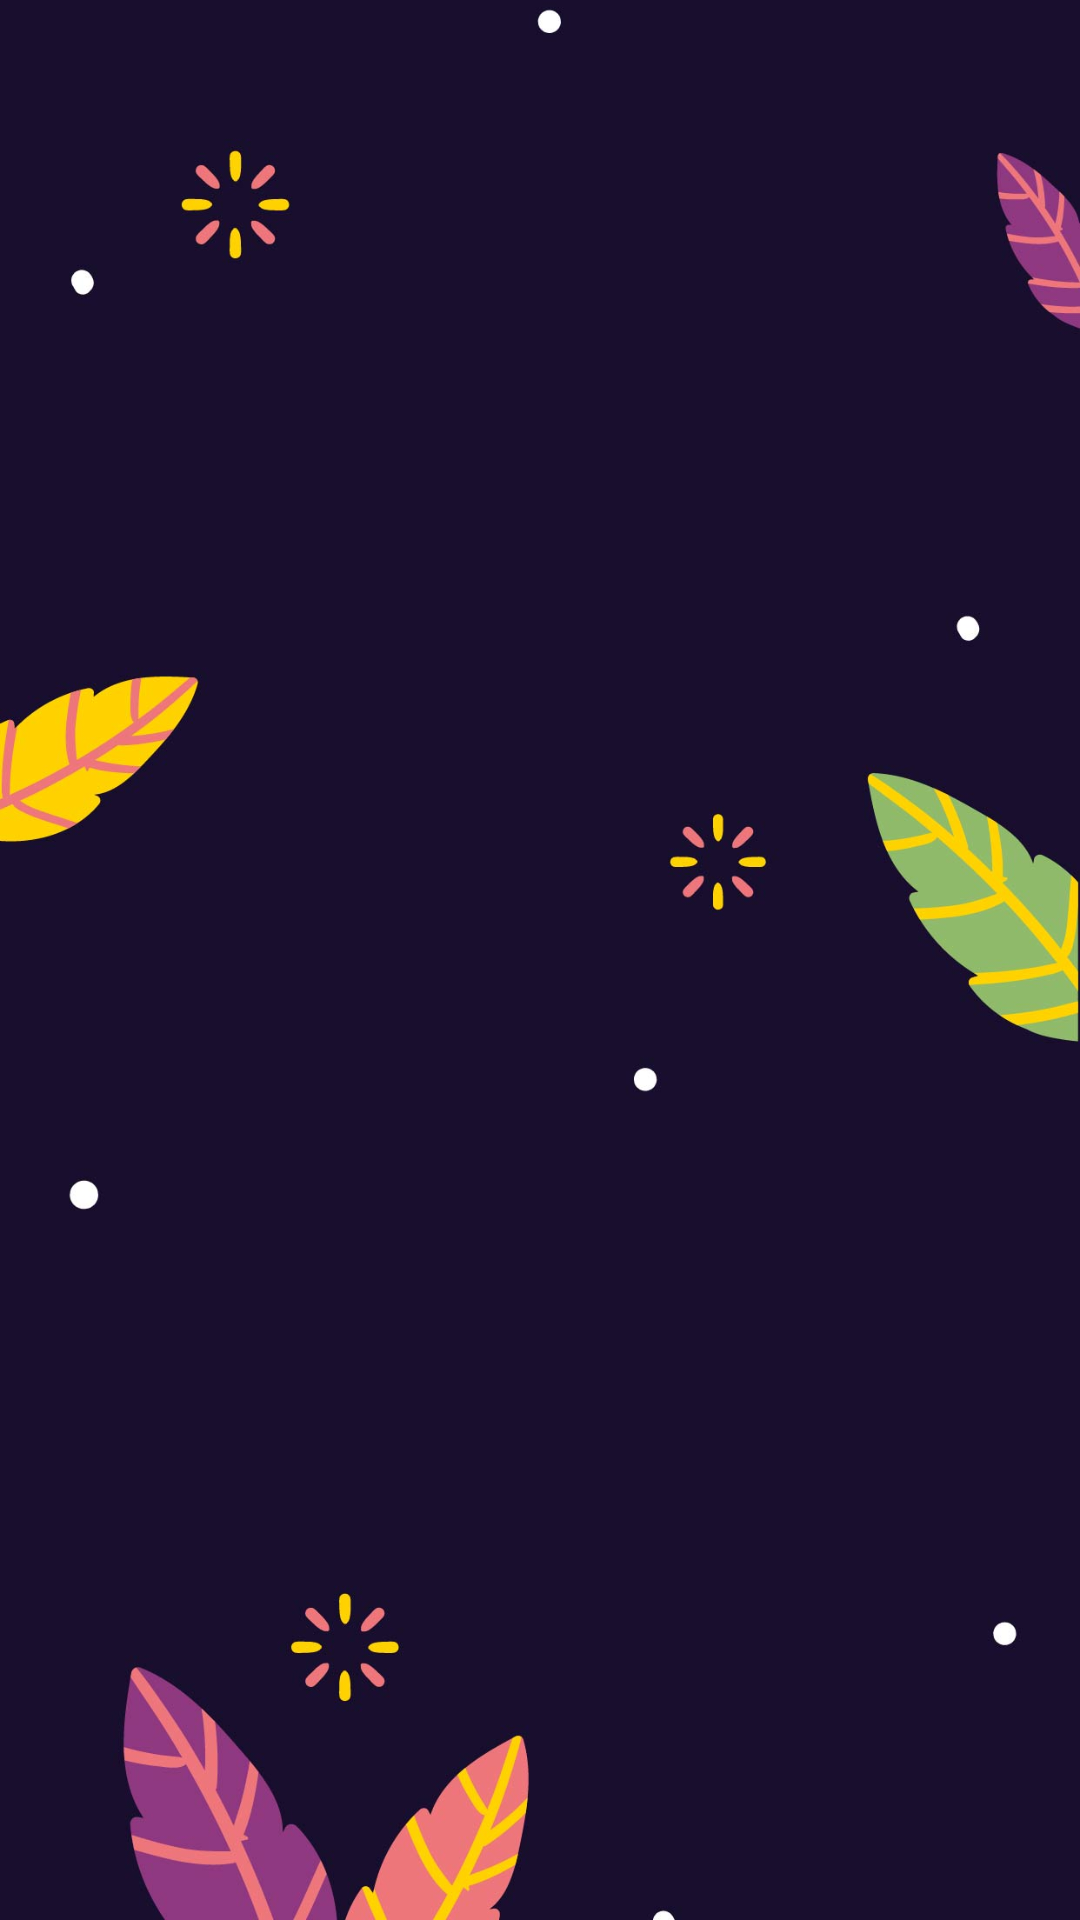

The Android layout XML behind this screen, and the referenced resources:
<!-- AndroidManifest.xml: application theme Theme.GithubI -->
<!-- res/layout/activity_main.xml -->
<?xml version="1.0" encoding="utf-8"?>
<androidx.constraintlayout.widget.ConstraintLayout xmlns:android="http://schemas.android.com/apk/res/android"
    xmlns:app="http://schemas.android.com/apk/res-auto"
    xmlns:tools="http://schemas.android.com/tools"
    android:layout_width="match_parent"
    android:layout_height="match_parent"
    tools:context=".MainActivity"
    android:background="@drawable/wallfive">

    <androidx.recyclerview.widget.RecyclerView
        android:id="@+id/rv_list"
        android:layout_width="match_parent"
        android:layout_height="match_parent" />

</androidx.constraintlayout.widget.ConstraintLayout>
<!-- resources referenced by this layout -->
<resources>
  <!-- drawable wallfive: jpg bitmap (drawable, 78201 bytes) -->
  <style name="Theme.GithubI" parent="Theme.MaterialComponents.DayNight.DarkActionBar">
          
          <item name="colorPrimary">@color/purple_500</item>
          <item name="colorPrimaryVariant">@color/purple_700</item>
          <item name="colorOnPrimary">@color/white</item>
          
          <item name="colorSecondary">@color/teal_200</item>
          <item name="colorSecondaryVariant">@color/teal_700</item>
          <item name="colorOnSecondary">@color/black</item>
          
          <item name="android:statusBarColor" tools:targetApi="l">?attr/colorPrimaryVariant</item>
          
      </style>
  <!-- not gathered from this repository: default colours our renderer supplied (Android Studio template values) -->
  <color name="purple_500">#FF6200EE</color>
  <color name="purple_700">#FF3700B3</color>
  <color name="teal_200">#FF03DAC5</color>
  <color name="teal_700">#FF018786</color>
  <color name="black">#FF000000</color>
  <color name="white">#FFFFFFFF</color>
</resources>
